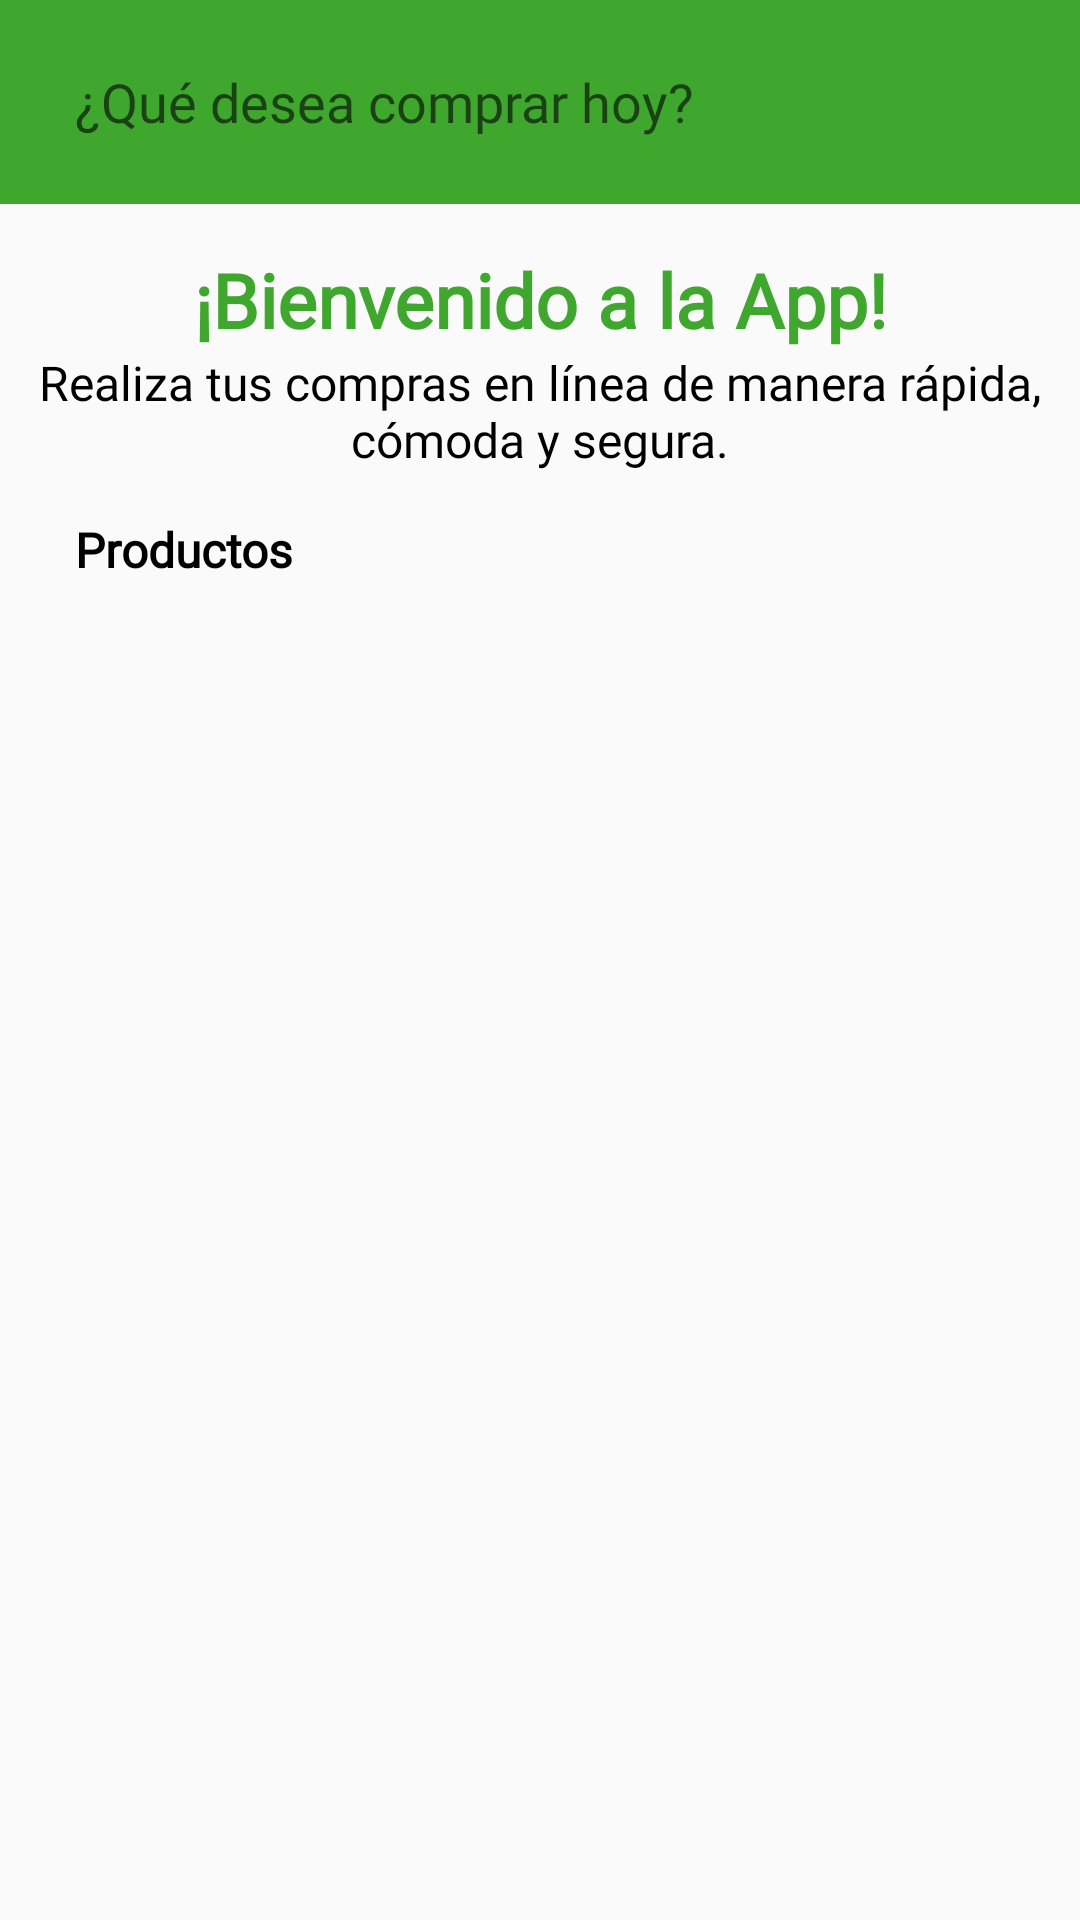

The Android layout XML behind this screen, and the referenced resources:
<!-- AndroidManifest.xml: application theme Theme.Ecomicospro -->
<!-- res/layout/fragment_inicio.xml -->
<?xml version="1.0" encoding="utf-8"?>
<FrameLayout xmlns:android="http://schemas.android.com/apk/res/android"
    xmlns:tools="http://schemas.android.com/tools"
    android:layout_width="match_parent"
    android:layout_height="match_parent"
    tools:context=".InicioFragment">

    
    <LinearLayout
        android:layout_width="match_parent"
        android:layout_height="match_parent"
        android:orientation="vertical">

        <LinearLayout
            android:layout_width="match_parent"
            android:layout_height="wrap_content"
            android:background="#40A72E"
            android:padding="10dp">

            <EditText
                android:id="@+id/editTextTextPersonName"
                android:layout_width="match_parent"
                android:layout_height="48dp"
                android:background="@drawable/text_field_background"
                android:drawableStart="@drawable/ic_baseline_search_24"
                android:drawablePadding="10dp"
                android:ems="10"
                android:fontFamily="@font/rubik_regular"
                android:hint="¿Qué desea comprar hoy?"
                android:inputType="textPersonName"
                android:paddingStart="15dp"
                android:textStyle="normal" />

        </LinearLayout>

        <LinearLayout
            android:layout_width="match_parent"
            android:layout_height="match_parent"
            android:orientation="vertical">

            <GridLayout
                android:layout_width="wrap_content"
                android:layout_height="wrap_content">

            </GridLayout>

            <TextView
                android:id="@+id/textView4"
                android:layout_width="match_parent"
                android:layout_height="wrap_content"
                android:layout_marginStart="25dp"
                android:layout_marginTop="15dp"
                android:layout_marginEnd="25dp"
                android:fontFamily="@font/rubik_regular"
                android:gravity="center"
                android:text="¡Bienvenido a la App!"
                android:textColor="#40A72E"
                android:textSize="25sp"
                android:textStyle="bold" />

            <TextView
                android:id="@+id/textView5"
                android:layout_width="match_parent"
                android:layout_height="wrap_content"
                android:fontFamily="@font/rubik_regular"
                android:gravity="center"
                android:text="Realiza tus compras en línea de manera rápida, cómoda y segura."
                android:textColor="#000000"
                android:textSize="16sp"
                android:textStyle="normal" />


            <TextView
                android:id="@+id/tvproductos"
                android:layout_width="wrap_content"
                android:layout_height="wrap_content"
                android:layout_marginStart="25dp"
                android:layout_marginTop="15dp"
                android:fontFamily="@font/rubik_regular"
                android:text="Productos"
                android:textColor="#000000"
                android:textSize="16sp"
                android:textStyle="bold" />

            <androidx.recyclerview.widget.RecyclerView
                android:id="@+id/listaproductos"
                android:layout_width="match_parent"
                android:layout_height="match_parent"
                android:layout_marginStart="25dp"
                android:layout_marginTop="15dp"
                android:layout_marginEnd="25dp" />
        </LinearLayout>


    </LinearLayout>



</FrameLayout>
<!-- resources referenced by this layout -->
<resources>
  <style name="Theme.Ecomicospro" parent="Theme.AppCompat.DayNight.NoActionBar">
          
          <item name="colorPrimary">@color/purple_500</item>
          <item name="colorPrimaryVariant">@color/purple_700</item>
          <item name="colorOnPrimary">@color/white</item>
          
          <item name="colorSecondary">@color/teal_200</item>
          <item name="colorSecondaryVariant">@color/teal_700</item>
          <item name="colorOnSecondary">@color/black</item>
          
          <item name="android:statusBarColor" tools:targetApi="l">?attr/colorPrimaryVariant</item>
          
      </style>
  <!-- not gathered from this repository: default colours our renderer supplied (Android Studio template values) -->
  <color name="purple_500">#FF6200EE</color>
  <color name="purple_700">#FF3700B3</color>
  <color name="teal_200">#FF03DAC5</color>
  <color name="teal_700">#FF018786</color>
  <color name="black">#FF000000</color>
  <color name="white">#FFFFFFFF</color>
</resources>
